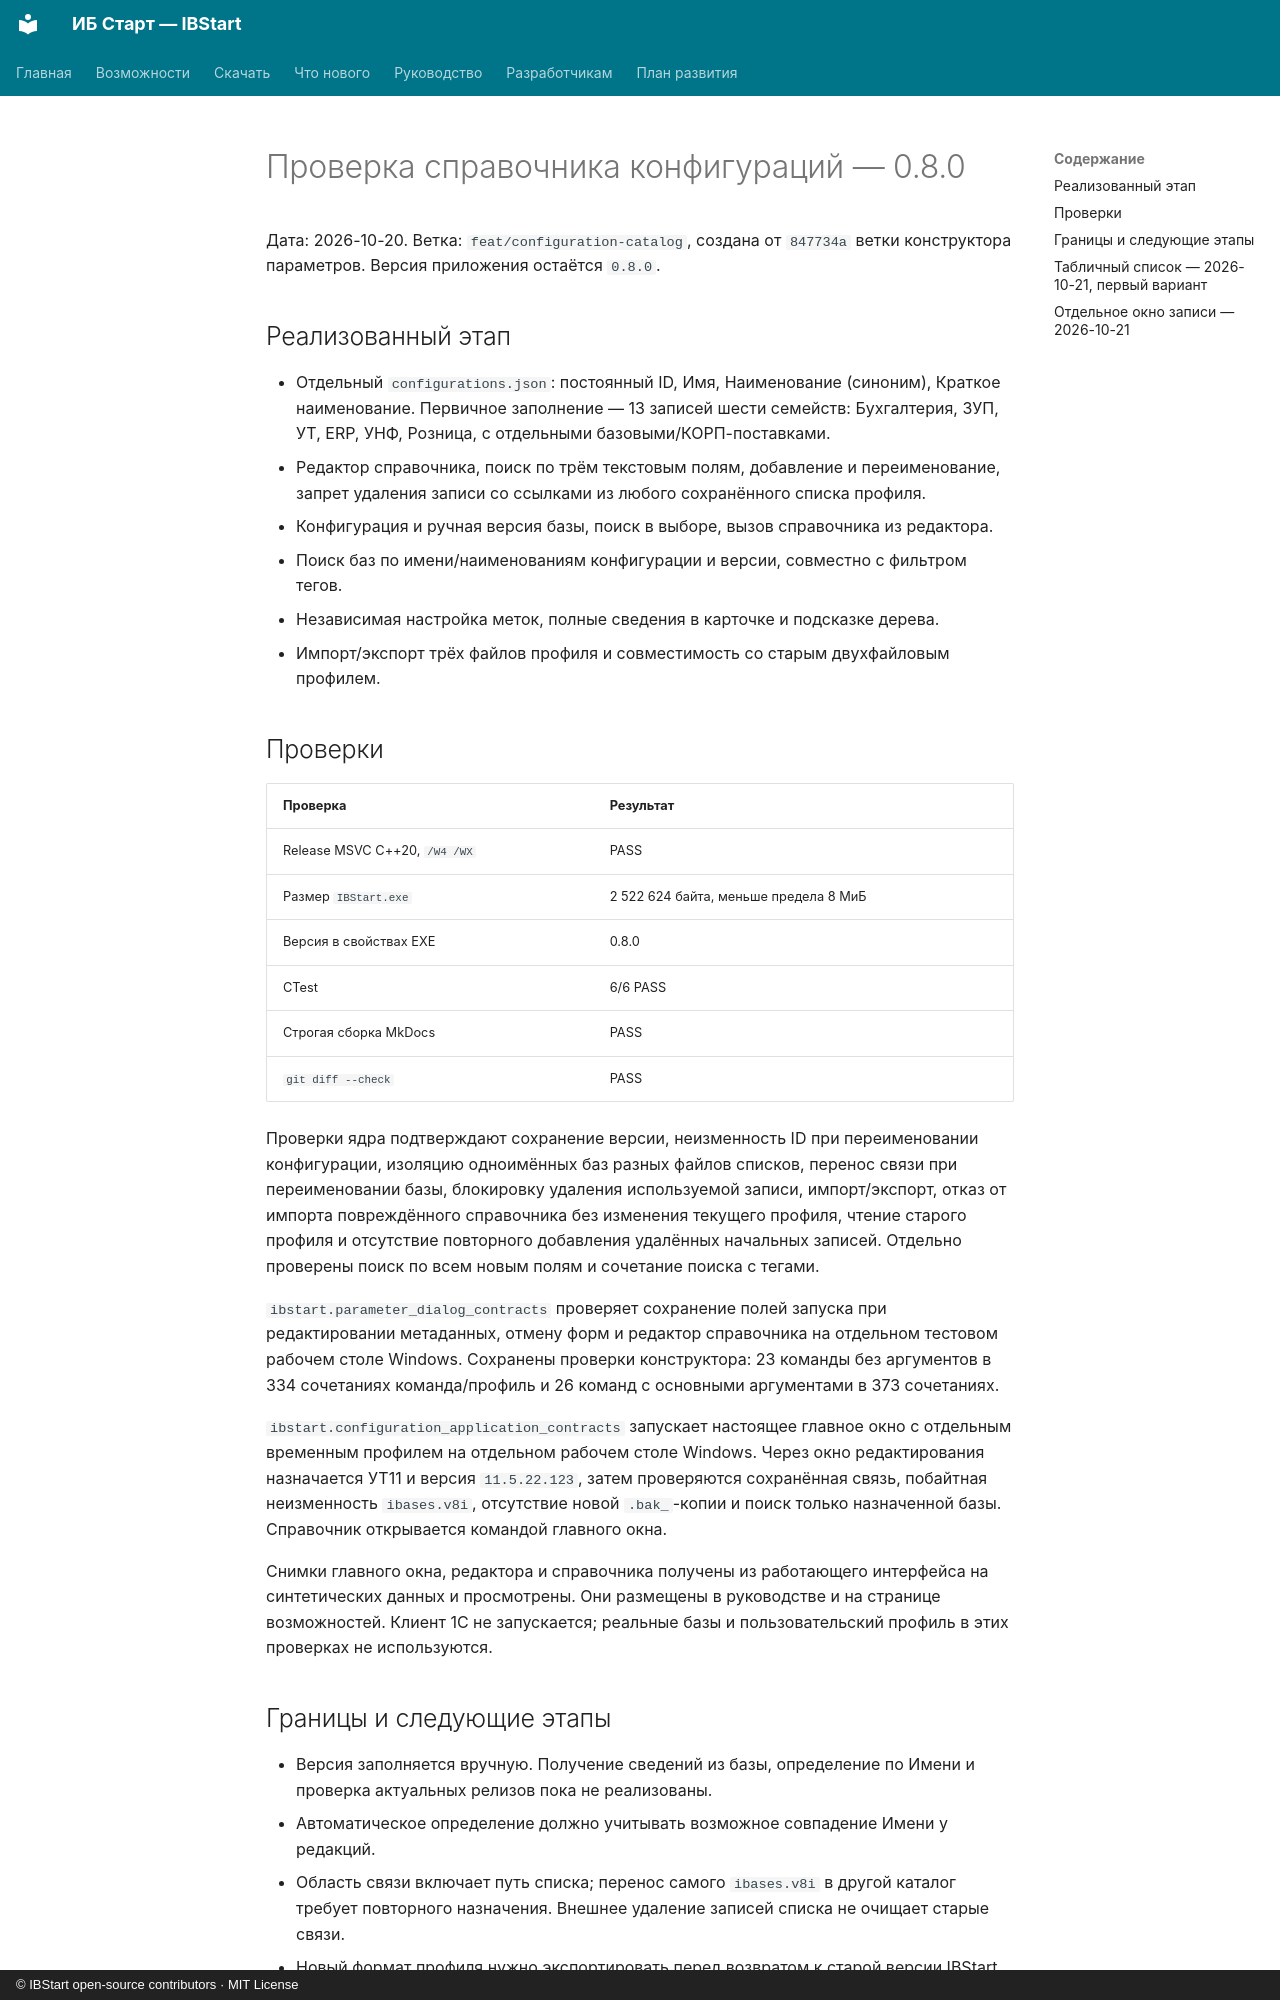

repository: ant-m13/ibstart · page: verification-configuration-catalog/index.html · generator: mkdocs · copyright: © IBStart open-source contributors · MIT License

# Проверка справочника конфигураций — 0.8.0

Дата: 2026-10-20. Ветка: `feat/configuration-catalog`, создана от `847734a`
ветки конструктора параметров. Версия приложения остаётся `0.8.0`.

## Реализованный этап

- Отдельный `configurations.json`: постоянный ID, Имя, Наименование (синоним),
  Краткое наименование. Первичное заполнение — 13 записей шести семейств:
  Бухгалтерия, ЗУП, УТ, ERP, УНФ, Розница, с отдельными базовыми/КОРП-поставками.
- Редактор справочника, поиск по трём текстовым полям, добавление и переименование,
  запрет удаления записи со ссылками из любого сохранённого списка профиля.
- Конфигурация и ручная версия базы, поиск в выборе, вызов справочника из редактора.
- Поиск баз по имени/наименованиям конфигурации и версии, совместно с фильтром тегов.
- Независимая настройка меток, полные сведения в карточке и подсказке дерева.
- Импорт/экспорт трёх файлов профиля и совместимость со старым двухфайловым профилем.

## Проверки

| Проверка | Результат |
| --- | --- |
| Release MSVC C++20, `/W4 /WX` | PASS |
| Размер `IBStart.exe` | 2 522 624 байта, меньше предела 8 МиБ |
| Версия в свойствах EXE | 0.8.0 |
| CTest | 6/6 PASS |
| Строгая сборка MkDocs | PASS |
| `git diff --check` | PASS |

Проверки ядра подтверждают сохранение версии, неизменность ID при переименовании
конфигурации, изоляцию одноимённых баз разных файлов списков, перенос связи при
переименовании базы, блокировку удаления используемой записи, импорт/экспорт,
отказ от импорта повреждённого справочника без изменения текущего профиля,
чтение старого профиля и отсутствие повторного добавления удалённых начальных записей.
Отдельно проверены поиск по всем новым полям и сочетание поиска с тегами.

`ibstart.parameter_dialog_contracts` проверяет сохранение полей запуска при редактировании
метаданных, отмену форм и редактор справочника на отдельном тестовом рабочем столе Windows.
Сохранены проверки конструктора: 23 команды без аргументов в 334 сочетаниях
команда/профиль и 26 команд с основными аргументами в 373 сочетаниях.

`ibstart.configuration_application_contracts` запускает настоящее главное окно
с отдельным временным профилем на отдельном рабочем столе Windows. Через окно редактирования
назначается УТ11 и версия `11.5.22.123`, затем проверяются сохранённая связь,
побайтная неизменность `ibases.v8i`, отсутствие новой `.bak_`-копии и поиск только
назначенной базы. Справочник открывается командой главного окна.

Снимки главного окна, редактора и справочника получены из работающего интерфейса
на синтетических данных и просмотрены. Они размещены в руководстве и на странице
возможностей. Клиент 1С не запускается; реальные базы и пользовательский профиль
в этих проверках не используются.

## Границы и следующие этапы

- Версия заполняется вручную. Получение сведений из базы, определение по Имени
  и проверка актуальных релизов пока не реализованы.
- Автоматическое определение должно учитывать возможное совпадение Имени у редакций.
- Область связи включает путь списка; перенос самого `ibases.v8i` в другой каталог
  требует повторного назначения. Внешнее удаление записей списка не очищает старые связи.
- Новый формат профиля нужно экспортировать перед возвратом к старой версии IBStart.
- Этот прогон не подтверждает полную матрицу масштабов/DPI и версий Windows,
  работу подключений к 1С или публикацию релиза.

Для выпуска 0.8.0 остаётся общая приёмка релизного набора и итоговый PR в `main`.
Merge, push и публикация релиза в рамках этой доработки не выполнялись.
